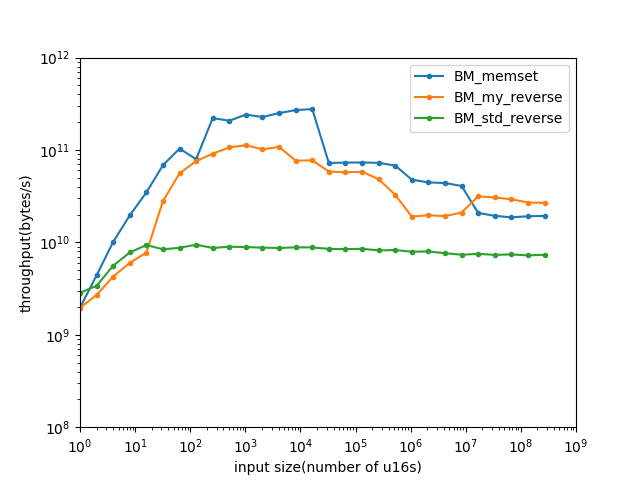

The data file committed next to this chart (first rows):
name, iterations, real_time, cpu_time, time_unit, bytes_per_second, items_per_second, label, error_occurred, error_message
BM_my_reverse/1/threads:1, 1000000000, 1.022, 1.022, ns, 1.95698e+09, 9.78489e+08, , , 
BM_my_reverse/2/threads:1, 953692117, 1.485, 1.485, ns, 2.69291e+09, 1.34646e+09, , , 
BM_my_reverse/4/threads:1, 747056730, 1.872, 1.872, ns, 4.27328e+09, 2.13664e+09, , , 
BM_my_reverse/8/threads:1, 530209641, 2.668, 2.668, ns, 5.99606e+09, 2.99803e+09, , , 
BM_my_reverse/16/threads:1, 339606677, 4.133, 4.133, ns, 7.74349e+09, 3.87175e+09, , , 
BM_my_reverse/32/threads:1, 623582463, 2.288, 2.288, ns, 2.79687e+10, 1.39843e+10, , , 
BM_my_reverse/64/threads:1, 555523370, 2.292, 2.292, ns, 5.58532e+10, 2.79266e+10, , , 
BM_my_reverse/128/threads:1, 427870899, 3.377, 3.377, ns, 7.58142e+10, 3.79071e+10, , , 
BM_my_reverse/256/threads:1, 249409079, 5.625, 5.62, ns, 9.11102e+10, 4.55551e+10, , , 
BM_my_reverse/512/threads:1, 148936852, 9.596, 9.596, ns, 1.06709e+11, 5.33546e+10, , , 
BM_my_reverse/1024/threads:1, 76708378, 18.17, 18.17, ns, 1.12718e+11, 5.63589e+10, , , 
BM_my_reverse/2048/threads:1, 34150839, 40.32, 40.32, ns, 1.01584e+11, 5.07919e+10, , , 
BM_my_reverse/4096/threads:1, 18528241, 75.77, 75.77, ns, 1.0811e+11, 5.40552e+10, , , 
BM_my_reverse/8192/threads:1, 6491649, 213.8, 213.8, ns, 7.6634e+10, 3.8317e+10, , , 
BM_my_reverse/16384/threads:1, 3316477, 423.8, 423.8, ns, 7.73214e+10, 3.86607e+10, , , 
BM_my_reverse/32768/threads:1, 1227191, 1121, 1121, ns, 5.8464e+10, 2.9232e+10, , , 
BM_my_reverse/65536/threads:1, 614841, 2284, 2284, ns, 5.73964e+10, 2.86982e+10, , , 
BM_my_reverse/131072/threads:1, 305184, 4511, 4511, ns, 5.81162e+10, 2.90581e+10, , , 
BM_my_reverse/262144/threads:1, 129536, 10841, 10841, ns, 4.8363e+10, 2.41815e+10, , , 
BM_my_reverse/524288/threads:1, 46897, 32053, 32053, ns, 3.27142e+10, 1.63571e+10, , , 
BM_my_reverse/1048576/threads:1, 10000, 110125, 110125, ns, 1.90434e+10, 9.52172e+09, , , 
BM_my_reverse/2097152/threads:1, 6651, 213135, 213134, ns, 1.96792e+10, 9.83959e+09, , , 
BM_my_reverse/4194304/threads:1, 3652, 435713, 435550, ns, 1.92598e+10, 9.62989e+09, , , 
BM_my_reverse/8388608/threads:1, 1662, 796820, 796818, ns, 2.10553e+10, 1.05276e+10, , , 
BM_my_reverse/16777216/threads:1, 1308, 1.06469e+06, 1.06469e+06, ns, 3.15156e+10, 1.57578e+10, , , 
BM_my_reverse/33554432/threads:1, 595, 2.1924e+06, 2.18988e+06, ns, 3.0645e+10, 1.53225e+10, , , 
BM_my_reverse/67108864/threads:1, 307, 4.5892e+06, 4.58225e+06, ns, 2.92908e+10, 1.46454e+10, , , 
BM_my_reverse/134217728/threads:1, 150, 9.94201e+06, 9.93416e+06, ns, 2.70215e+10, 1.35107e+10, , , 
BM_my_reverse/268435456/threads:1, 53, 2.0058e+07, 2.00579e+07, ns, 2.67661e+10, 1.33831e+10, , , 
BM_std_reverse/1/threads:1, 1000000000, 0.7039, 0.7029, ns, 2.8454e+09, 1.4227e+09, , , 
BM_std_reverse/2/threads:1, 1000000000, 1.179, 1.179, ns, 3.39127e+09, 1.69563e+09, , , 
BM_std_reverse/4/threads:1, 1000000000, 1.43, 1.43, ns, 5.59561e+09, 2.7978e+09, , , 
BM_std_reverse/8/threads:1, 676429803, 2.056, 2.056, ns, 7.78027e+09, 3.89014e+09, , , 
BM_std_reverse/16/threads:1, 410639794, 3.42, 3.42, ns, 9.35729e+09, 4.67864e+09, , , 
BM_std_reverse/32/threads:1, 180785194, 7.597, 7.597, ns, 8.4248e+09, 4.2124e+09, , , 
BM_std_reverse/64/threads:1, 95695677, 14.65, 14.65, ns, 8.73811e+09, 4.36905e+09, , , 
BM_std_reverse/128/threads:1, 51293682, 27.13, 27.13, ns, 9.43754e+09, 4.71877e+09, , , 
BM_std_reverse/256/threads:1, 24385932, 58.82, 58.82, ns, 8.70501e+09, 4.3525e+09, , , 
BM_std_reverse/512/threads:1, 12173416, 114, 114, ns, 8.98628e+09, 4.49314e+09, , , 
BM_std_reverse/1024/threads:1, 6074680, 230.1, 230.1, ns, 8.89929e+09, 4.44964e+09, , , 
BM_std_reverse/2048/threads:1, 3032026, 466.6, 466.6, ns, 8.77802e+09, 4.38901e+09, , , 
BM_std_reverse/4096/threads:1, 1481806, 940.6, 940.6, ns, 8.70909e+09, 4.35454e+09, , , 
BM_std_reverse/8192/threads:1, 701591, 1853, 1853, ns, 8.84094e+09, 4.42047e+09, , , 
BM_std_reverse/16384/threads:1, 377434, 3715, 3715, ns, 8.82091e+09, 4.41046e+09, , , 
BM_std_reverse/32768/threads:1, 182394, 7699, 7699, ns, 8.51179e+09, 4.25589e+09, , , 
BM_std_reverse/65536/threads:1, 90930, 15503, 15503, ns, 8.45451e+09, 4.22725e+09, , , 
BM_std_reverse/131072/threads:1, 45638, 30742, 30741, ns, 8.52751e+09, 4.26375e+09, , , 
BM_std_reverse/262144/threads:1, 22396, 63911, 63911, ns, 8.20339e+09, 4.1017e+09, , , 
BM_std_reverse/524288/threads:1, 10925, 126953, 126953, ns, 8.25953e+09, 4.12977e+09, , , 
BM_std_reverse/1048576/threads:1, 5199, 264458, 264452, ns, 7.93019e+09, 3.96509e+09, , , 
BM_std_reverse/2097152/threads:1, 2640, 525496, 525495, ns, 7.98163e+09, 3.99081e+09, , , 
BM_std_reverse/4194304/threads:1, 1279, 1.09681e+06, 1.09681e+06, ns, 7.64817e+09, 3.82409e+09, , , 
BM_std_reverse/8388608/threads:1, 628, 2.28209e+06, 2.28207e+06, ns, 7.35174e+09, 3.67587e+09, , , 
BM_std_reverse/16777216/threads:1, 312, 4.46265e+06, 4.46263e+06, ns, 7.51898e+09, 3.75949e+09, , , 
BM_std_reverse/33554432/threads:1, 153, 9.16211e+06, 9.1619e+06, ns, 7.32478e+09, 3.66239e+09, , , 
BM_std_reverse/67108864/threads:1, 78, 1.81168e+07, 1.81015e+07, ns, 7.41473e+09, 3.70737e+09, , , 
BM_std_reverse/134217728/threads:1, 38, 3.71001e+07, 3.70998e+07, ns, 7.2355e+09, 3.61775e+09, , , 
BM_std_reverse/268435456/threads:1, 20, 7.31623e+07, 7.31088e+07, ns, 7.34345e+09, 3.67172e+09, , , 
BM_memset/1/threads:1, 1000000000, 1.017, 1.017, ns, 1.96569e+09, 9.82845e+08, , , 
BM_memset/2/threads:1, 1000000000, 0.913, 0.91, ns, 4.39553e+09, 2.19776e+09, , , 
... 27 more rows
